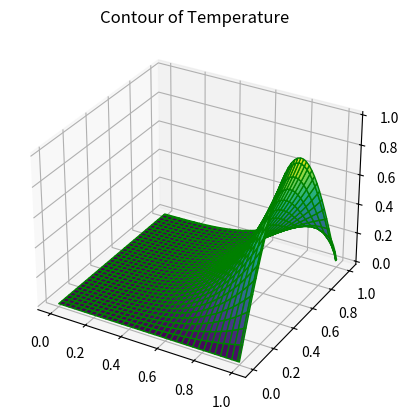

Python code for this plot:
import numpy as np
import matplotlib.pyplot as plt


def Messure(A, B):
    N = len(B)
    s = 0
    for i in range(N):
        for j in range(N):
            s = s + (abs(A[i,j] - B[i,j]))**2

    return np.sqrt(s)

def U_b(x):
    return np.sin(np.pi * x)

def LaPlaS_Simp(L_b, U_b, D_b, l, h, E):
    N = int(l/h) + 1
    x_s = np.zeros((N,N))
    
    x_s[:, 0] = D_b
    for i in range(N):
        x_s[i, N-1] = U_b(i*h)
    x_s[0, :] = L_b
    # x_s[N, :] = R_b        -  По идее должно быть так, но нет - не должно
    
    x = x_s
    k = 0

    dif = 1

    while k < 1000 :
        y = x_s
        for i in range(1, N-1):
            for j in range(1, N-1):
                y[i,j] = (x[i-1,j]+x[i+1,j]+x[i,j-1]+x[i,j+1])/4
        y[-1] = y[-2]
        dif = Messure(x,y)
        x = y
        k+=1

    return (y)

N = int(1/0.5) + 1
x, y = np.zeros((N,N)), np.zeros((N,N))
for i in range(1,N): print(i)


h = 0.01
colorinterpolation = 50
colourMap = plt.cm.jet

x, y = np.linspace(0, 1, int(1/h) + 1), np.linspace(0, 1, int(1/h) + 1)
X, Y = np.meshgrid(x, y)
Z = LaPlaS_Simp(0, U_b, 0, 1, h, 0.01)

ax = plt.axes(projection='3d')
ax.plot_surface(X, Y, Z, cmap='viridis', edgecolor='green')
ax.set_title('Contour of Temperature')
plt.show()
